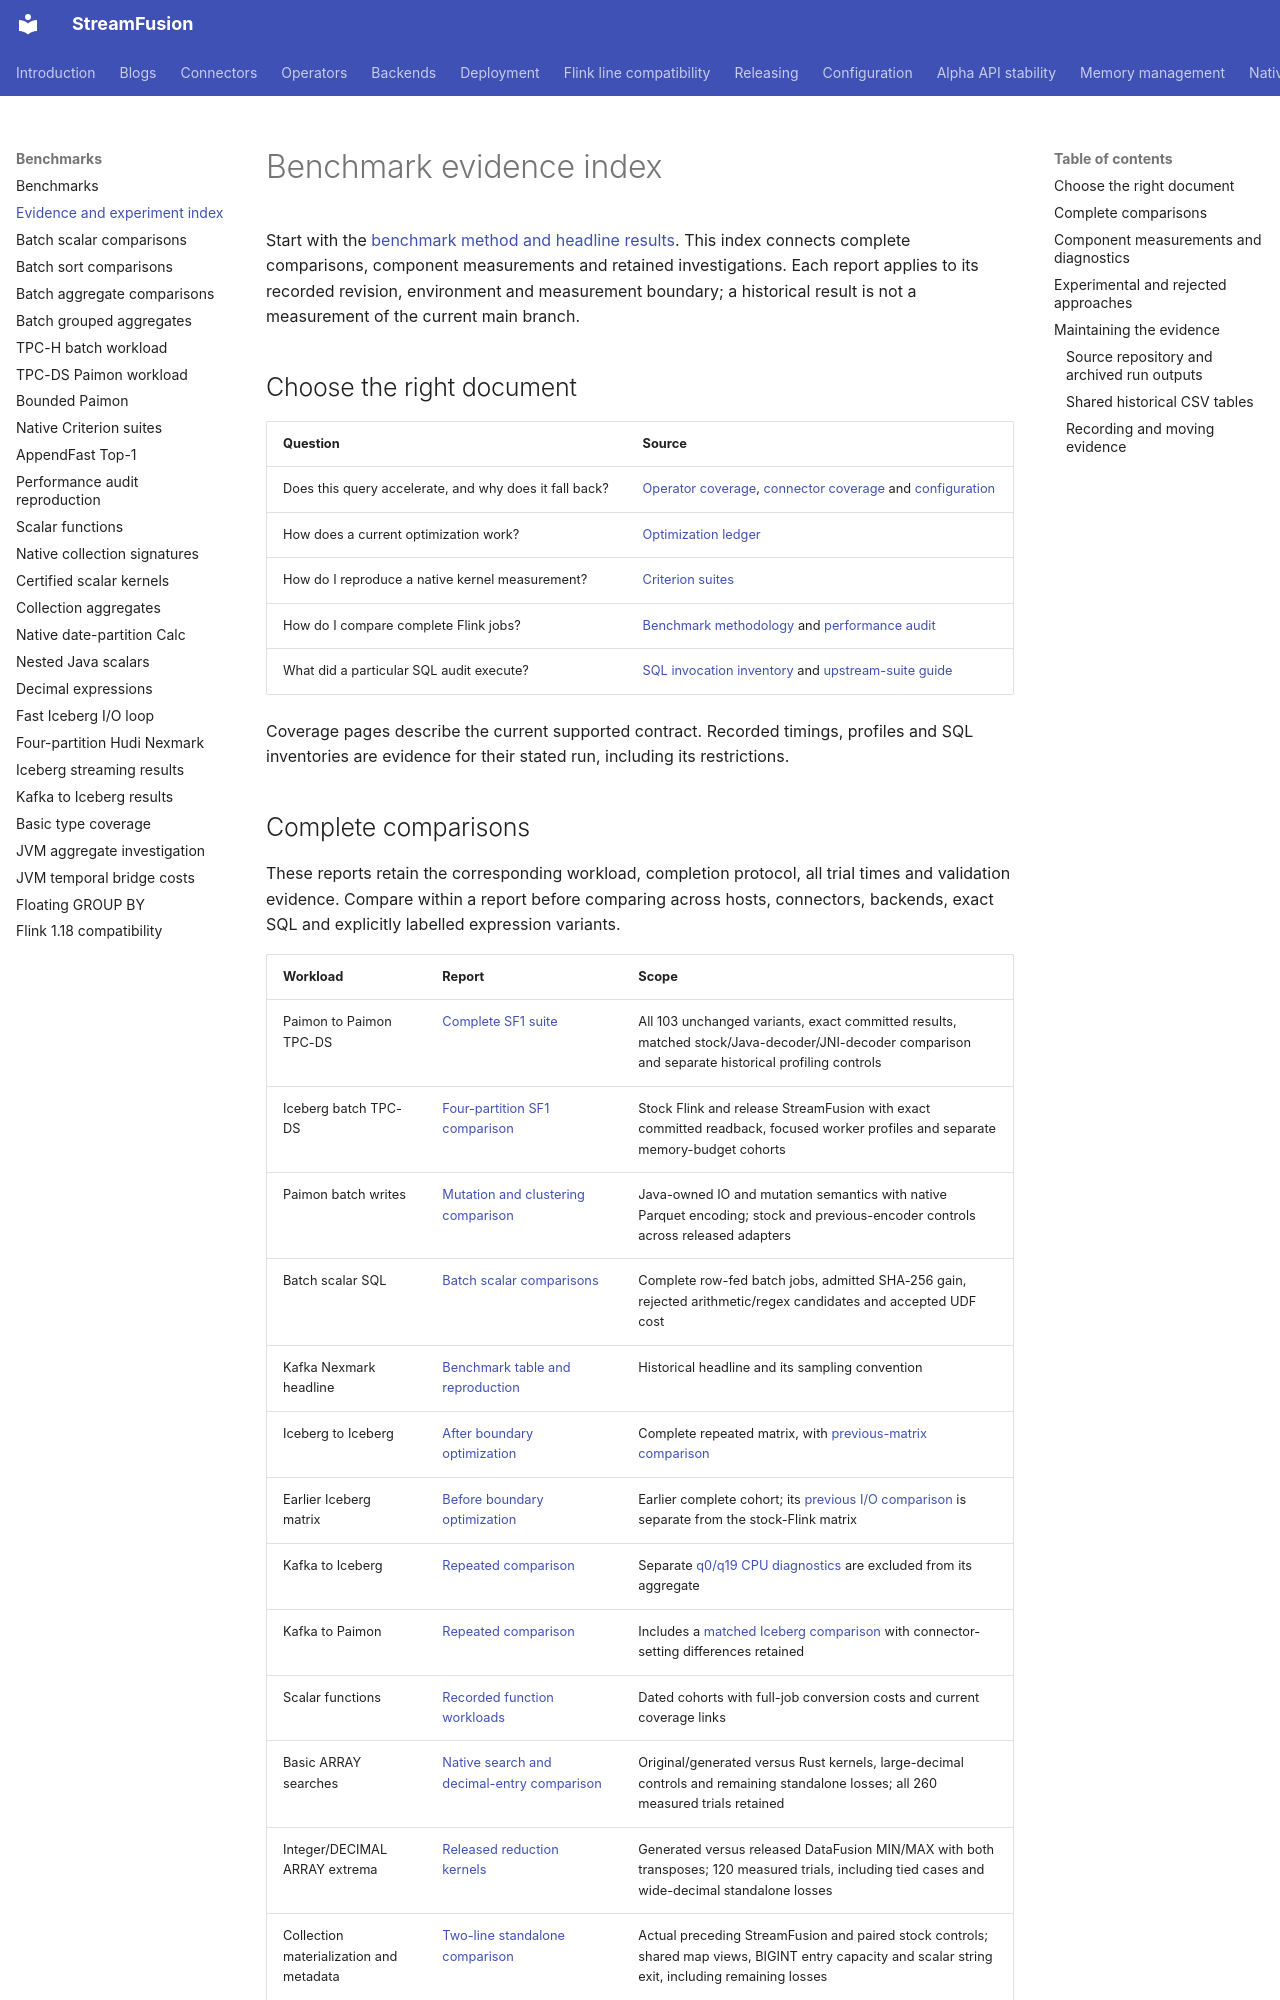

repository: datafusion-contrib/StreamFusion · page: benchmarks/evidence/index.html · generator: mkdocs

# Benchmark evidence index

Start with the [benchmark method and headline results](../benchmarks.md). This index
connects complete comparisons, component measurements and retained investigations.
Each report applies to its recorded revision, environment and measurement boundary;
a historical result is not a measurement of the current main branch.

## Choose the right document

| Question | Source |
| --- | --- |
| Does this query accelerate, and why does it fall back? | [Operator coverage](../operators/index.md), [connector coverage](../connectors/index.md) and [configuration](../configuration.md) |
| How does a current optimization work? | [Optimization ledger](../optimizations/index.md) |
| How do I reproduce a native kernel measurement? | [Criterion suites](native-criterion.md) |
| How do I compare complete Flink jobs? | [Benchmark methodology](../benchmarks.md) and [performance audit](performance-audit.md) |
| What did a particular SQL audit execute? | [SQL invocation inventory](../sql-inventory/index.md) and [upstream-suite guide](../upstream-flink-suite.md) |

Coverage pages describe the current supported contract. Recorded timings, profiles
and SQL inventories are evidence for their stated run, including its restrictions.
